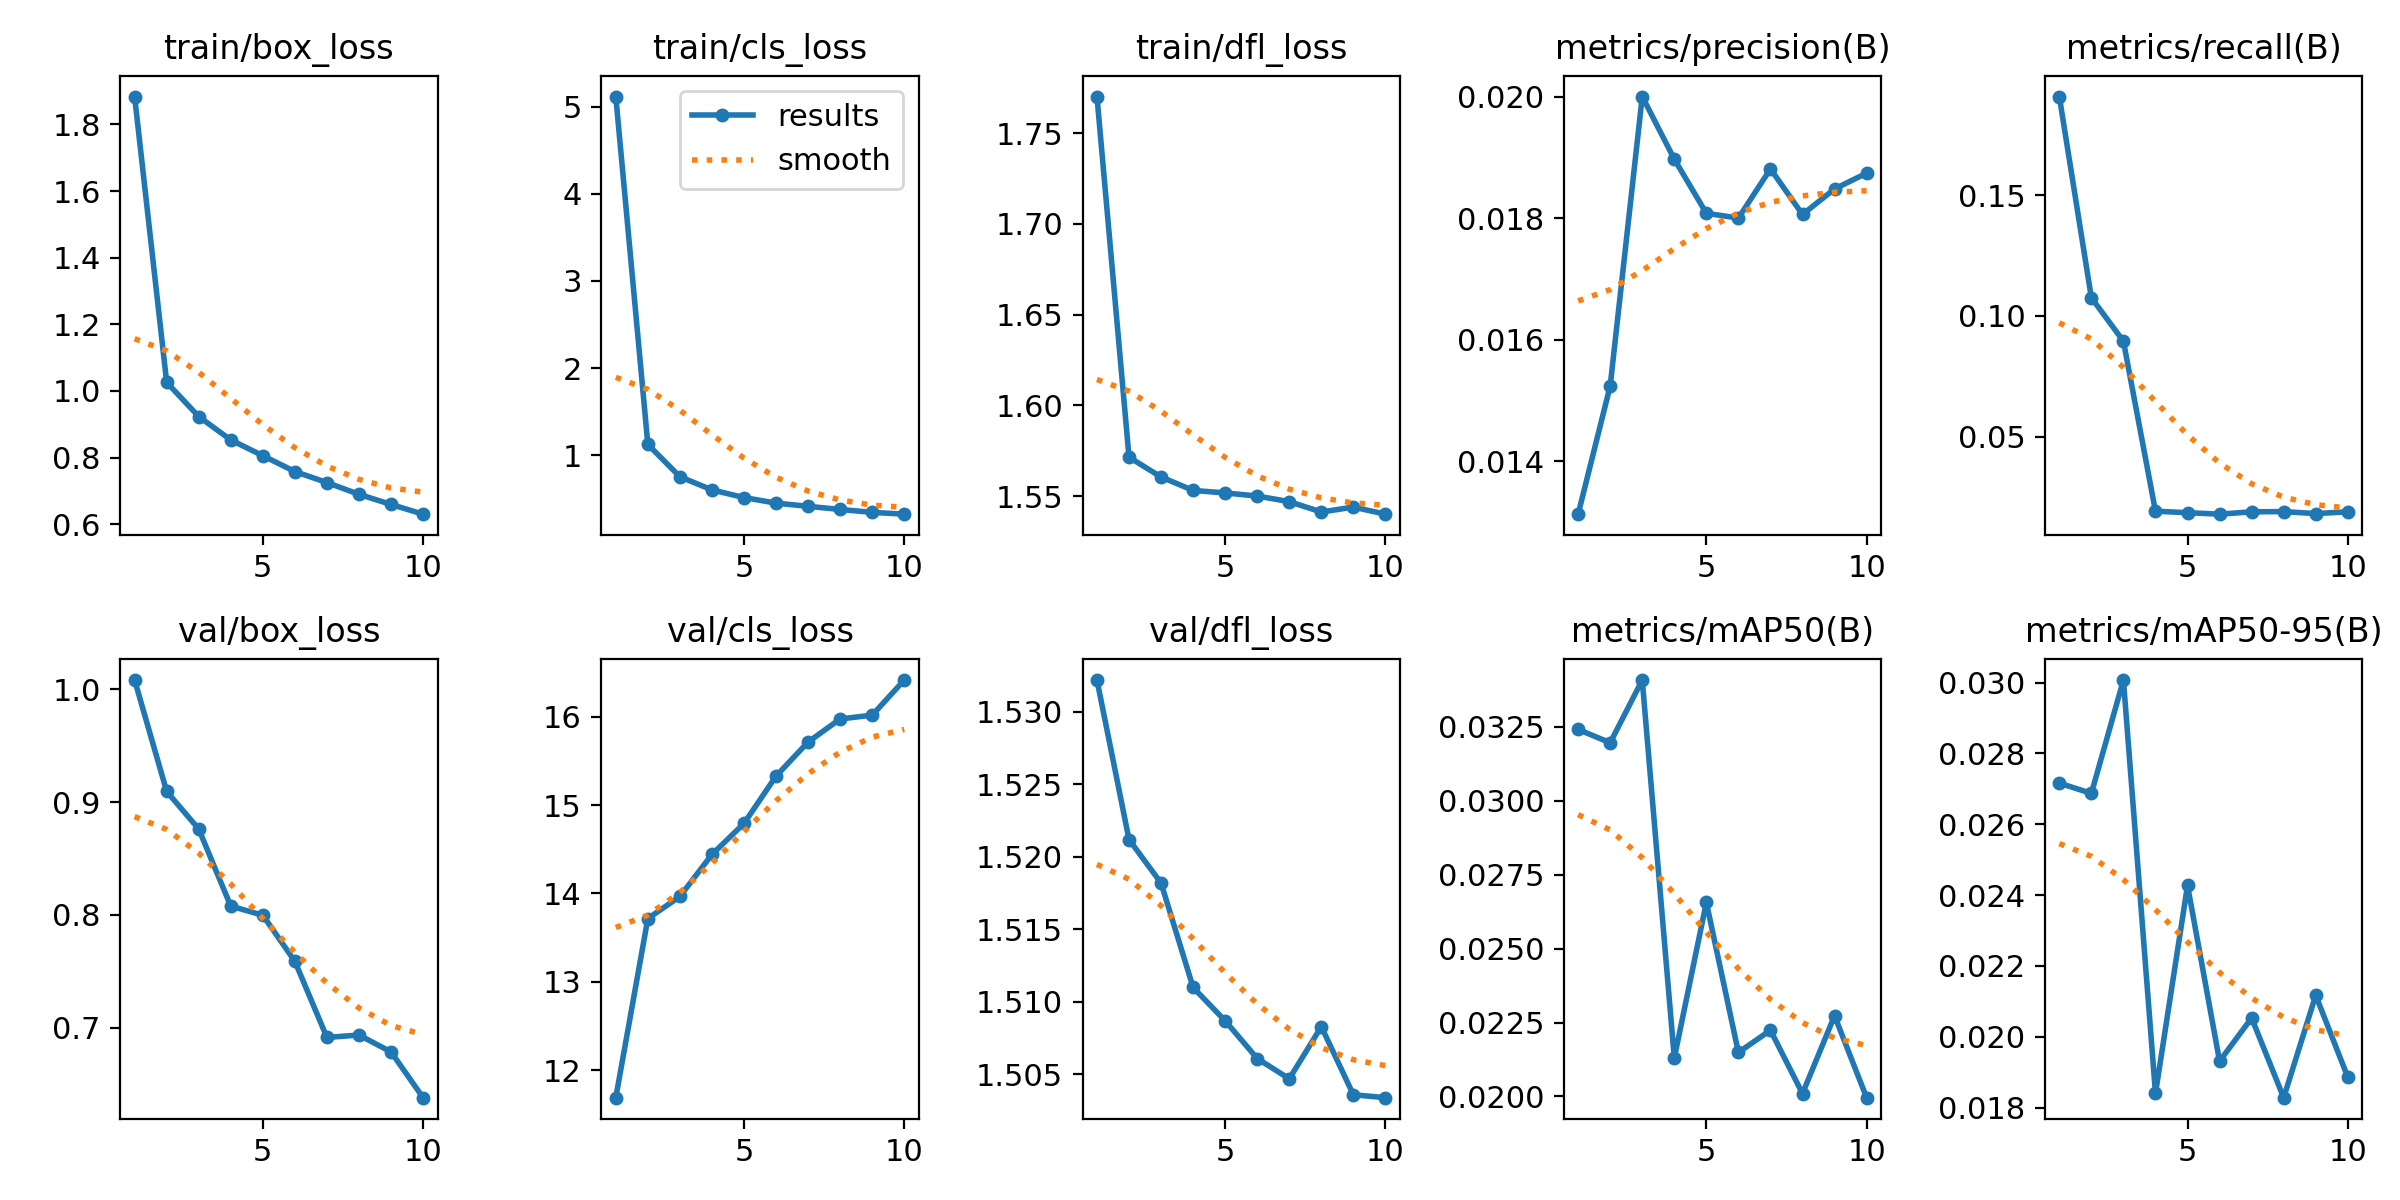

The data file committed next to this chart (first rows):
epoch, train/box_loss, train/cls_loss, train/dfl_loss, metrics/precision(B), metrics/recall(B), metrics/mAP50(B), metrics/mAP50-95(B), val/box_loss, val/cls_loss, val/dfl_loss, lr/pg0, lr/pg1, lr/pg2
1, 1.884, 5.115, 1.77, 0.01313, 0.1909, 0.03241, 0.02716, 1.008, 11.69, 1.532, 5.9476e-05, 5.9476e-05, 5.9476e-05
2, 1.026, 1.125, 1.571, 0.01524, 0.1076, 0.03196, 0.02687, 0.9095, 13.72, 1.521, 0.0001073, 0.0001073, 0.0001073
3, 0.9231, 0.7538, 1.56, 0.02, 0.08955, 0.03408, 0.03007, 0.8761, 13.97, 1.518, 0.0001434, 0.0001434, 0.0001434
4, 0.8528, 0.6029, 1.553, 0.01897, 0.01911, 0.0213, 0.0184, 0.8078, 14.44, 1.511, 0.0001258, 0.0001258, 0.0001258
5, 0.8056, 0.5151, 1.552, 0.01808, 0.0185, 0.02656, 0.02427, 0.7998, 14.79, 1.509, 0.0001081, 0.0001081, 0.0001081
6, 0.7579, 0.4512, 1.55, 0.018, 0.01788, 0.02149, 0.01931, 0.7589, 15.33, 1.506, 9.0395e-05, 9.0395e-05, 9.0395e-05
7, 0.725, 0.4146, 1.547, 0.01881, 0.01886, 0.02224, 0.02053, 0.6914, 15.71, 1.505, 7.2674e-05, 7.2674e-05, 7.2674e-05
8, 0.6895, 0.3787, 1.541, 0.01806, 0.01894, 0.0201, 0.01828, 0.6935, 15.97, 1.508, 5.4953e-05, 5.4953e-05, 5.4953e-05
9, 0.6592, 0.3453, 1.544, 0.01848, 0.01812, 0.02273, 0.02117, 0.6786, 16.02, 1.504, 3.7232e-05, 3.7232e-05, 3.7232e-05
10, 0.63, 0.3245, 1.54, 0.01874, 0.01886, 0.01996, 0.01886, 0.638, 16.41, 1.503, 1.9511e-05, 1.9511e-05, 1.9511e-05
